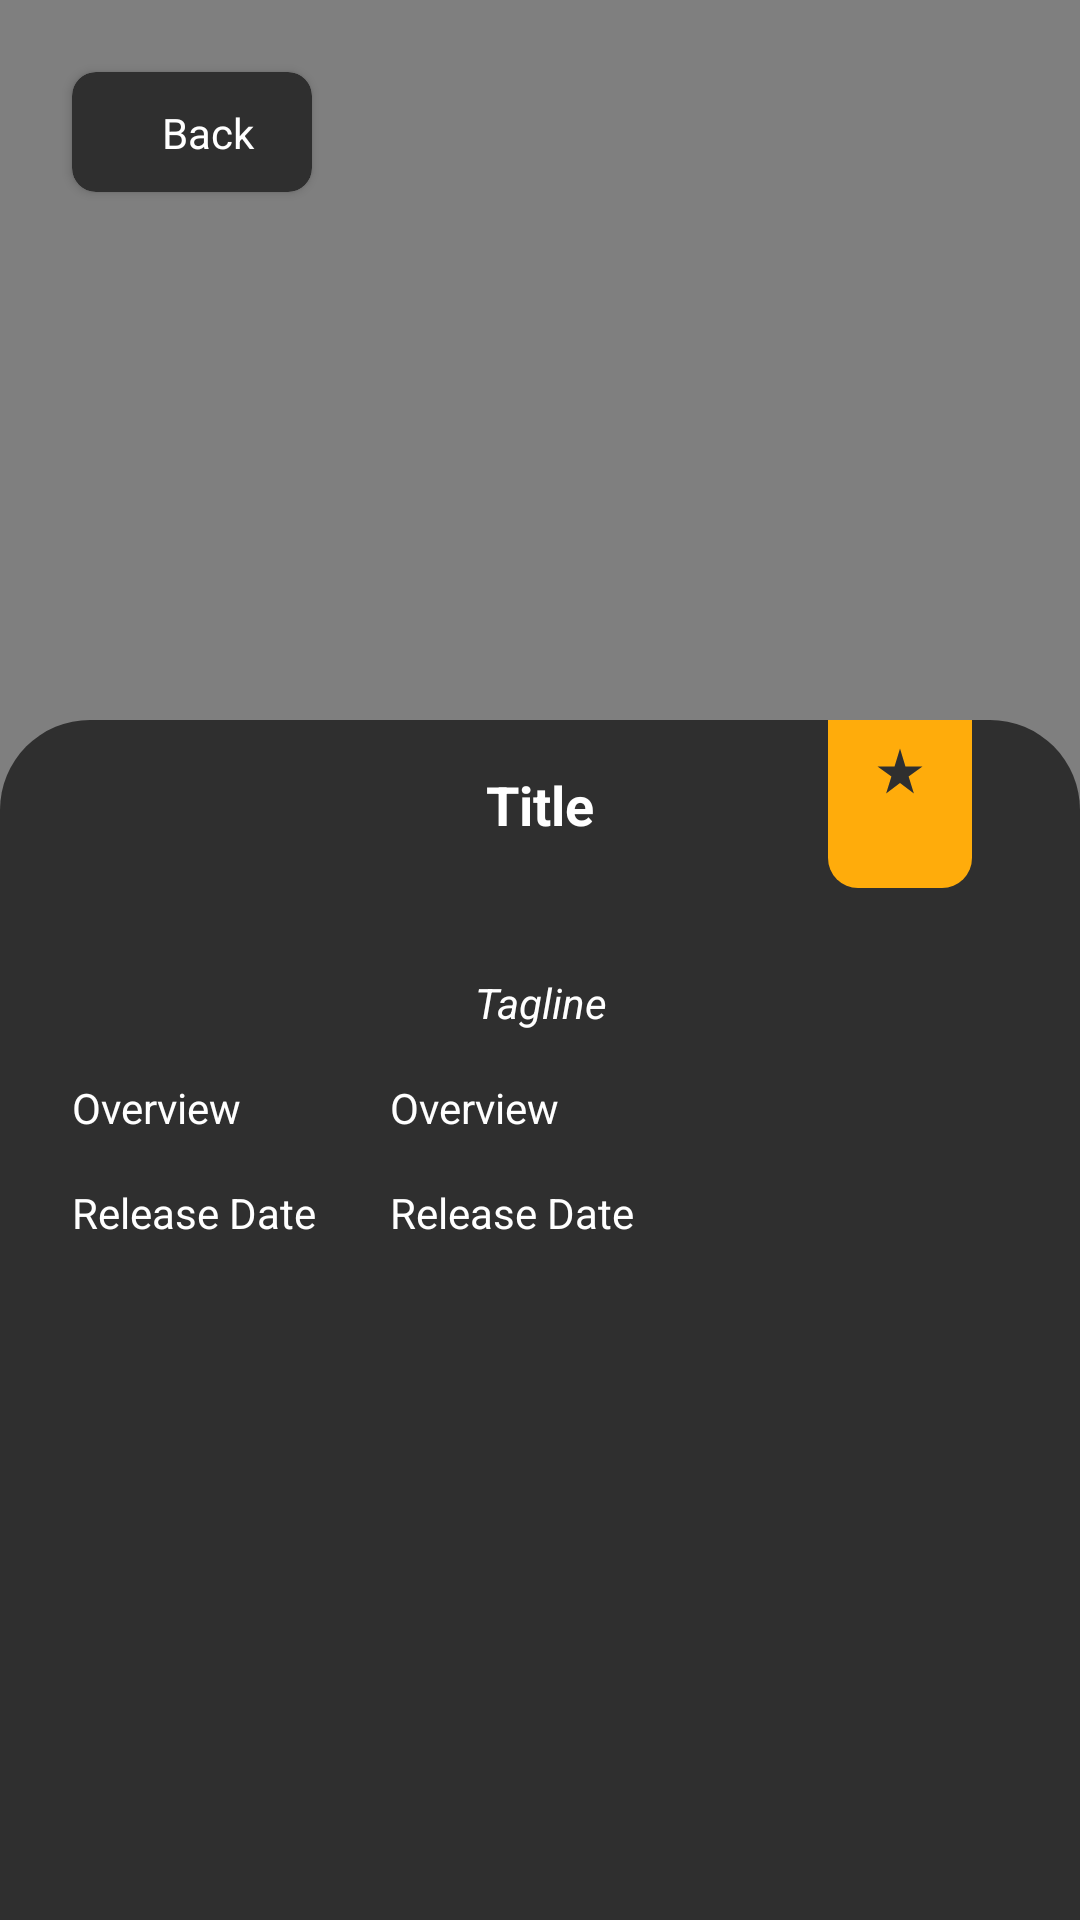

The Android layout XML behind this screen, and the referenced resources:
<!-- AndroidManifest.xml: application theme Theme.MovieDB -->
<!-- res/layout/fragment_movie_details.xml -->
<?xml version="1.0" encoding="utf-8"?>
<androidx.constraintlayout.widget.ConstraintLayout xmlns:android="http://schemas.android.com/apk/res/android"
    xmlns:app="http://schemas.android.com/apk/res-auto"
    xmlns:tools="http://schemas.android.com/tools"
    android:layout_width="match_parent"
    android:layout_height="match_parent"
    tools:context=".view.fragments.MovieDetailsFragment">

    <com.flaviofaria.kenburnsview.KenBurnsView
        android:id="@+id/detail_backdrop_imageView"
        android:layout_width="0dp"
        android:layout_height="700dp"
        android:adjustViewBounds="true"
        android:contentDescription="@string/img"
        android:scaleType="centerCrop"
        app:layout_constraintEnd_toEndOf="parent"
        app:layout_constraintStart_toStartOf="parent"
        app:layout_constraintTop_toTopOf="parent"
        tools:srcCompat="@tools:sample/backgrounds/scenic" />

    <ImageView
        android:id="@+id/imageView"
        android:layout_width="0dp"
        android:layout_height="400dp"
        android:cropToPadding="false"
        android:scaleType="fitXY"
        app:layout_constraintBottom_toBottomOf="parent"
        app:layout_constraintEnd_toEndOf="parent"
        app:layout_constraintStart_toStartOf="parent"
        app:srcCompat="@drawable/card_background" />

    <ImageView
        android:id="@+id/imageView3"
        android:layout_width="48dp"
        android:layout_height="56dp"
        android:layout_marginEnd="36dp"
        app:layout_constraintEnd_toEndOf="@+id/imageView"
        app:layout_constraintTop_toTopOf="@+id/imageView"
        app:srcCompat="@drawable/rating_rect" />

    <ImageView
        android:id="@+id/detail_poster_imageView"
        android:layout_width="120dp"
        android:layout_height="wrap_content"
        android:contentDescription="@string/img"
        app:layout_constraintBottom_toTopOf="@+id/imageView"
        app:layout_constraintEnd_toEndOf="parent"
        app:layout_constraintStart_toStartOf="parent"
        app:layout_constraintTop_toTopOf="@+id/imageView"
        tools:srcCompat="@tools:sample/avatars" />

    <TextView
        android:id="@+id/detail_movieTitle_textView"
        android:layout_width="wrap_content"
        android:layout_height="wrap_content"
        android:layout_marginTop="16dp"
        android:text="@string/movie_title"
        android:textAlignment="center"
        android:textColor="@color/white"
        android:textSize="18sp"
        android:textStyle="bold"
        app:layout_constraintEnd_toEndOf="@+id/detail_poster_imageView"
        app:layout_constraintStart_toStartOf="@+id/detail_poster_imageView"
        app:layout_constraintTop_toBottomOf="@+id/detail_poster_imageView" />

    <TextView
        android:id="@+id/detail_movieGenre_textView"
        android:layout_width="wrap_content"
        android:layout_height="wrap_content"
        android:layout_marginTop="8dp"
        android:textColor="@color/white"
        android:textSize="15sp"
        app:layout_constraintEnd_toEndOf="@+id/detail_movieTitle_textView"
        app:layout_constraintStart_toStartOf="@+id/detail_movieTitle_textView"
        app:layout_constraintTop_toBottomOf="@+id/detail_movieTitle_textView" />

    <TextView
        android:id="@+id/detail_movieOverview_textView"
        android:layout_width="0dp"
        android:layout_height="wrap_content"
        android:layout_marginStart="16dp"
        android:layout_marginTop="16dp"
        android:maxLines="4"
        android:text="@string/movie_overview"
        android:textColor="@color/white"
        app:layout_constraintEnd_toEndOf="@+id/detail_movieTagline_textView"
        app:layout_constraintStart_toEndOf="@+id/textView"
        app:layout_constraintTop_toBottomOf="@+id/detail_movieTagline_textView" />

    <TextView
        android:id="@+id/textView"
        android:layout_width="90dp"
        android:layout_height="wrap_content"
        android:text="@string/movie_overview"
        android:textColor="@color/white"
        app:layout_constraintStart_toStartOf="@+id/detail_movieTagline_textView"
        app:layout_constraintTop_toTopOf="@+id/detail_movieOverview_textView" />

    <TextView
        android:id="@+id/detail_movieTagline_textView"
        android:layout_width="0dp"
        android:layout_height="wrap_content"
        android:layout_marginStart="24dp"
        android:layout_marginTop="16dp"
        android:layout_marginEnd="24dp"
        android:gravity="center"
        android:maxLines="2"
        android:text="@string/movie_tagline"
        android:textColor="@color/white"
        android:textStyle="italic"
        app:layout_constraintEnd_toEndOf="parent"
        app:layout_constraintStart_toStartOf="parent"
        app:layout_constraintTop_toBottomOf="@+id/detail_movieGenre_textView" />

    <TextView
        android:id="@+id/textView4"
        android:layout_width="0dp"
        android:layout_height="wrap_content"
        android:text="@string/movie_releaseDate"
        android:textColor="@color/white"
        app:layout_constraintEnd_toEndOf="@+id/textView"
        app:layout_constraintStart_toStartOf="@+id/textView"
        app:layout_constraintTop_toTopOf="@+id/detail_movieReleaseDate_textView" />

    <TextView
        android:id="@+id/detail_movieReleaseDate_textView"
        android:layout_width="0dp"
        android:layout_height="wrap_content"
        android:layout_marginTop="16dp"
        android:text="@string/movie_releaseDate"
        android:textColor="@color/white"
        app:layout_constraintEnd_toEndOf="@+id/detail_movieOverview_textView"
        app:layout_constraintStart_toStartOf="@+id/detail_movieOverview_textView"
        app:layout_constraintTop_toBottomOf="@+id/detail_movieOverview_textView" />

    <androidx.cardview.widget.CardView
        android:id="@+id/detail_backButton_cardView"
        android:layout_width="80dp"
        android:layout_height="40dp"
        android:layout_marginStart="24dp"
        android:layout_marginTop="24dp"
        app:cardBackgroundColor="#2F2F2F"
        app:cardCornerRadius="8dp"
        app:layout_constraintStart_toStartOf="parent"
        app:layout_constraintTop_toTopOf="parent">

        <androidx.constraintlayout.widget.ConstraintLayout
            android:layout_width="match_parent"
            android:layout_height="match_parent">

            <ImageView
                android:id="@+id/imageView2"
                android:layout_width="18dp"
                android:layout_height="18dp"
                android:layout_marginStart="12dp"
                app:layout_constraintBottom_toBottomOf="parent"
                app:layout_constraintStart_toStartOf="parent"
                app:layout_constraintTop_toTopOf="parent"
                app:srcCompat="@drawable/ic_baseline_arrow_back_ios_24" />

            <TextView
                android:id="@+id/textView2"
                android:layout_width="0dp"
                android:layout_height="wrap_content"
                android:text="Back"
                android:textColor="@color/white"
                app:layout_constraintBottom_toBottomOf="@+id/imageView2"
                app:layout_constraintEnd_toEndOf="parent"
                app:layout_constraintStart_toEndOf="@+id/imageView2"
                app:layout_constraintTop_toTopOf="@+id/imageView2" />
        </androidx.constraintlayout.widget.ConstraintLayout>
    </androidx.cardview.widget.CardView>

    <ImageView
        android:id="@+id/imageView4"
        android:layout_width="18dp"
        android:layout_height="18dp"
        android:layout_marginTop="8dp"
        app:layout_constraintEnd_toEndOf="@+id/imageView3"
        app:layout_constraintStart_toStartOf="@+id/imageView3"
        app:layout_constraintTop_toTopOf="@+id/imageView3"
        app:srcCompat="@drawable/ic_baseline_star_rate_24" />

    <TextView
        android:id="@+id/detail_movieRating_textView"
        android:layout_width="0dp"
        android:layout_height="wrap_content"
        android:layout_marginTop="4dp"
        android:gravity="center"
        app:layout_constraintEnd_toEndOf="@+id/imageView3"
        app:layout_constraintStart_toStartOf="@+id/imageView3"
        app:layout_constraintTop_toBottomOf="@+id/imageView4" />

</androidx.constraintlayout.widget.ConstraintLayout>
<!-- resources referenced by this layout -->
<resources>
  <color name="white">#FFFFFFFF</color>
  <!-- drawable card_background (drawable) -->
  <?xml version="1.0" encoding="utf-8"?>
  <layer-list xmlns:android="http://schemas.android.com/apk/res/android" xmlns:aapt="http://schemas.android.com/aapt">
      <item>
  
          <shape android:shape="rectangle">
              <solid android:color="#2F2F2F" />
  
              <corners
                  android:topLeftRadius="30dp"
                  android:topRightRadius="30dp"
                  android:bottomLeftRadius="0dp"
                  android:bottomRightRadius="0dp"
                  />
          </shape>
  
      </item>
  </layer-list>
  <!-- drawable ic_baseline_star_rate_24 (drawable) -->
  <vector android:height="24dp" android:tint="#2F2F2F"
      android:viewportHeight="24" android:viewportWidth="24"
      android:width="24dp" xmlns:android="http://schemas.android.com/apk/res/android">
      <path android:fillColor="@android:color/white" android:pathData="M14.43,10l-2.43,-8l-2.43,8l-7.57,0l6.18,4.41l-2.35,7.59l6.17,-4.69l6.18,4.69l-2.35,-7.59l6.17,-4.41z"/>
  </vector>
  <!-- drawable rating_rect (drawable) -->
  <?xml version="1.0" encoding="utf-8"?>
  <layer-list xmlns:android="http://schemas.android.com/apk/res/android">
      <item>
  
          <shape android:shape="rectangle">
              <solid android:color="#FFAC0B" />
  
              <corners
                  android:topLeftRadius="0dp"
                  android:topRightRadius="0dp"
                  android:bottomLeftRadius="10dp"
                  android:bottomRightRadius="10dp"
                  />
          </shape>
  
      </item>
  </layer-list>
  <string name="img">img</string>
  <string name="movie_overview">Overview</string>
  <string name="movie_releaseDate">Release Date</string>
  <string name="movie_tagline">Tagline</string>
  <string name="movie_title">Title</string>
  <style name="Theme.MovieDB" parent="Theme.MaterialComponents.DayNight.NoActionBar">
          
          <item name="colorPrimary">@color/gold</item>
          <item name="colorPrimaryVariant">@color/purple_700</item>
          <item name="colorOnPrimary">@color/white</item>
          
          <item name="colorSecondary">@color/teal_200</item>
          <item name="colorSecondaryVariant">@color/teal_700</item>
          <item name="colorOnSecondary">@color/black</item>
          
          <item name="android:statusBarColor" tools:targetApi="l">?attr/colorPrimaryVariant</item>
          
      </style>
  <color name="gold">#D89100</color>
  <color name="purple_700">#FF3700B3</color>
  <color name="teal_200">#FF03DAC5</color>
  <color name="teal_700">#FF018786</color>
  <color name="black">#FF000000</color>
</resources>
